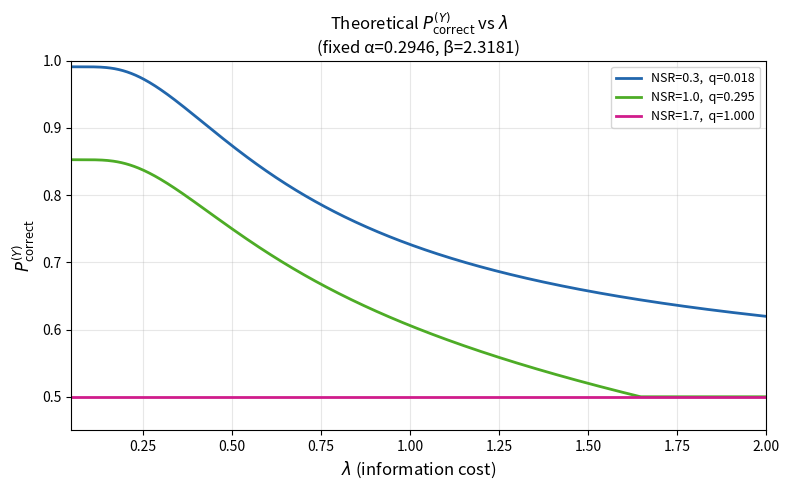

This figure's Python source:
"""
Plot theoretical Pc vs lambda, fixing NSR, alpha, beta.

Model:
  q(NSR)  = min(alpha * NSR^beta, 1)
  Pa      = min(1, max(0.5, ((1+q)*exp(x) - (1-q)) / (2*(exp(x) - 1))))
  Pb      = 1 - Pa
  P1a     = Pa*exp(x) / (Pa*exp(x) + Pb)           <- P(A=a | Y=1)
  P2b     = Pb*exp(x) / (Pa + Pb*exp(x))           <- P(A=b | Y=2)
  Pc      = 0.5*(1-q)*P1a + 0.5*(1-q)*P2b + 0.5*q

  where  x = r/lambda = 1/lambda  (r=1 normalised, lambda = 1/x)

Fixed (estimated from text-noise bootstrap fit):
  alpha = 0.2946,  beta = 2.3181
  Three NSR curves: small / medium / large  (NSR on 0-100 scale)

Output:
  data/results/text_noise_set2/pc_vs_lambda.png
  data/results/text_noise_set2/pc_vs_lambda_table.csv
"""

import os
import numpy as np
import pandas as pd
import matplotlib.pyplot as plt

# ── Fixed parameters ──────────────────────────────────────────────────────────
ALPHA = 0.2946
BETA  = 2.3181

# NSR values that give clearly different q with the text-noise alpha/beta.
# q saturates to 1 for NSR > ~1.7; if using audio alpha/beta (fitted on
# NSR 0-100 scale) replace these with values like [5, 30, 80].
NSR_VALUES   = [0.3, 1.0, 1.7]
NSR_LABELS   = ["Small  (NSR=0.3)", "Medium (NSR=1.0)", "Large  (NSR=1.7)"]
LAMBDA_RANGE = np.linspace(0.05, 2.0, 500)   # x-axis

OUT_DIR = "./data/results/text_noise_set2"
os.makedirs(OUT_DIR, exist_ok=True)

_EPS = 1e-10


# ── Core functions ────────────────────────────────────────────────────────────

def q_of_nsr(nsr, alpha, beta):
    if nsr <= 0:
        return 0.0
    return float(np.clip(alpha * (nsr ** beta), 0.0, 1.0))


def compute_Pa(x, q):
    """Pa = min(1, max(0.5, ((1+q)*exp(x) - (1-q)) / (2*(exp(x)-1))))"""
    ex = np.exp(np.clip(x, -500, 500))
    denom = 2 * (ex - 1)
    with np.errstate(invalid='ignore', divide='ignore'):
        val = np.where(
            np.abs(denom) < 1e-12,
            0.5,
            ((1 + q) * ex - (1 - q)) / denom
        )
    return np.clip(val, 0.5, 1.0 - _EPS)


def compute_P1a(x, Pa):
    """P(A=a | Y=1) = Pa*exp(x) / (Pa*exp(x) + Pb)"""
    ex = np.exp(np.clip(x, -500, 500))
    Pb = 1 - Pa
    return np.clip((Pa * ex) / (Pa * ex + Pb + _EPS), 0.0, 1.0)


def compute_P2b(x, Pa):
    """P(A=b | Y=2) = Pb*exp(x) / (Pa + Pb*exp(x))"""
    ex = np.exp(np.clip(x, -500, 500))
    Pb = 1 - Pa
    return np.clip((Pb * ex) / (Pa + Pb * ex + _EPS), 0.0, 1.0)


def compute_Pc(x, nsr, alpha, beta):
    """Full Pc given x=r/lambda, NSR, alpha, beta."""
    q   = q_of_nsr(nsr, alpha, beta)
    Pa  = compute_Pa(x, q)
    P1a = compute_P1a(x, Pa)
    P2b = compute_P2b(x, Pa)
    return 0.5 * (1 - q) * P1a + 0.5 * (1 - q) * P2b + 0.5 * q


# ── Build table of intermediate values ───────────────────────────────────────

rows = []
for nsr in NSR_VALUES:
    q = q_of_nsr(nsr, ALPHA, BETA)
    for lam in LAMBDA_RANGE:
        x   = 1.0 / lam
        Pa  = float(compute_Pa(x, q))
        Pb  = 1.0 - Pa
        P1a = float(compute_P1a(x, Pa))
        P2b = float(compute_P2b(x, Pa))
        Pc  = 0.5 * (1 - q) * P1a + 0.5 * (1 - q) * P2b + 0.5 * q
        rows.append({
            "NSR":    nsr,
            "lambda": round(lam, 6),
            "x":      round(x,   6),
            "q":      round(q,   6),
            "Pa":     round(Pa,  6),
            "Pb":     round(Pb,  6),
            "P1a":    round(P1a, 6),
            "P2b":    round(P2b, 6),
            "Pc":     round(Pc,  6),
        })

table_df = pd.DataFrame(rows)
table_path = os.path.join(OUT_DIR, "pc_vs_lambda_table.csv")
table_df.to_csv(table_path, index=False)
print(f"Intermediate values -> {table_path}")

# ── Plot ──────────────────────────────────────────────────────────────────────

fig, ax = plt.subplots(figsize=(8, 5))

colors = ["#2166ac", "#4dac26", "#d01c8b"]
for nsr, lbl, color in zip(NSR_VALUES, NSR_LABELS, colors):
    sub = table_df[table_df["NSR"] == nsr]
    q   = q_of_nsr(nsr, ALPHA, BETA)
    ax.plot(sub["lambda"], sub["Pc"], lw=2, color=color,
            label=f"NSR={nsr},  q={q:.3f}")

ax.set_xlabel(r"$\lambda$ (information cost)", fontsize=12)
ax.set_ylabel(r"$P^{(Y)}_{\mathrm{correct}}$", fontsize=12)
ax.set_title(
    rf"Theoretical $P^{{(Y)}}_{{\mathrm{{correct}}}}$ vs $\lambda$"
    f"\n(fixed α={ALPHA}, β={BETA:.4f})",
    fontsize=12
)
ax.set_xlim(0.05, 2.0)
ax.set_ylim(0.45, 1.0)
ax.legend(fontsize=9, loc="upper right")
ax.grid(True, alpha=0.3)

plt.tight_layout()
plot_path = os.path.join(OUT_DIR, "pc_vs_lambda.png")
plt.savefig(plot_path, dpi=150)
plt.show()
print(f"Plot -> {plot_path}")

# ── Print q values for chosen NSR levels ──────────────────────────────────────
print(f"\nNSR -> q  (alpha={ALPHA}, beta={BETA}):")
for nsr, lbl in zip(NSR_VALUES, NSR_LABELS):
    print(f"  {lbl}  ->  q = {q_of_nsr(nsr, ALPHA, BETA):.4f}")
